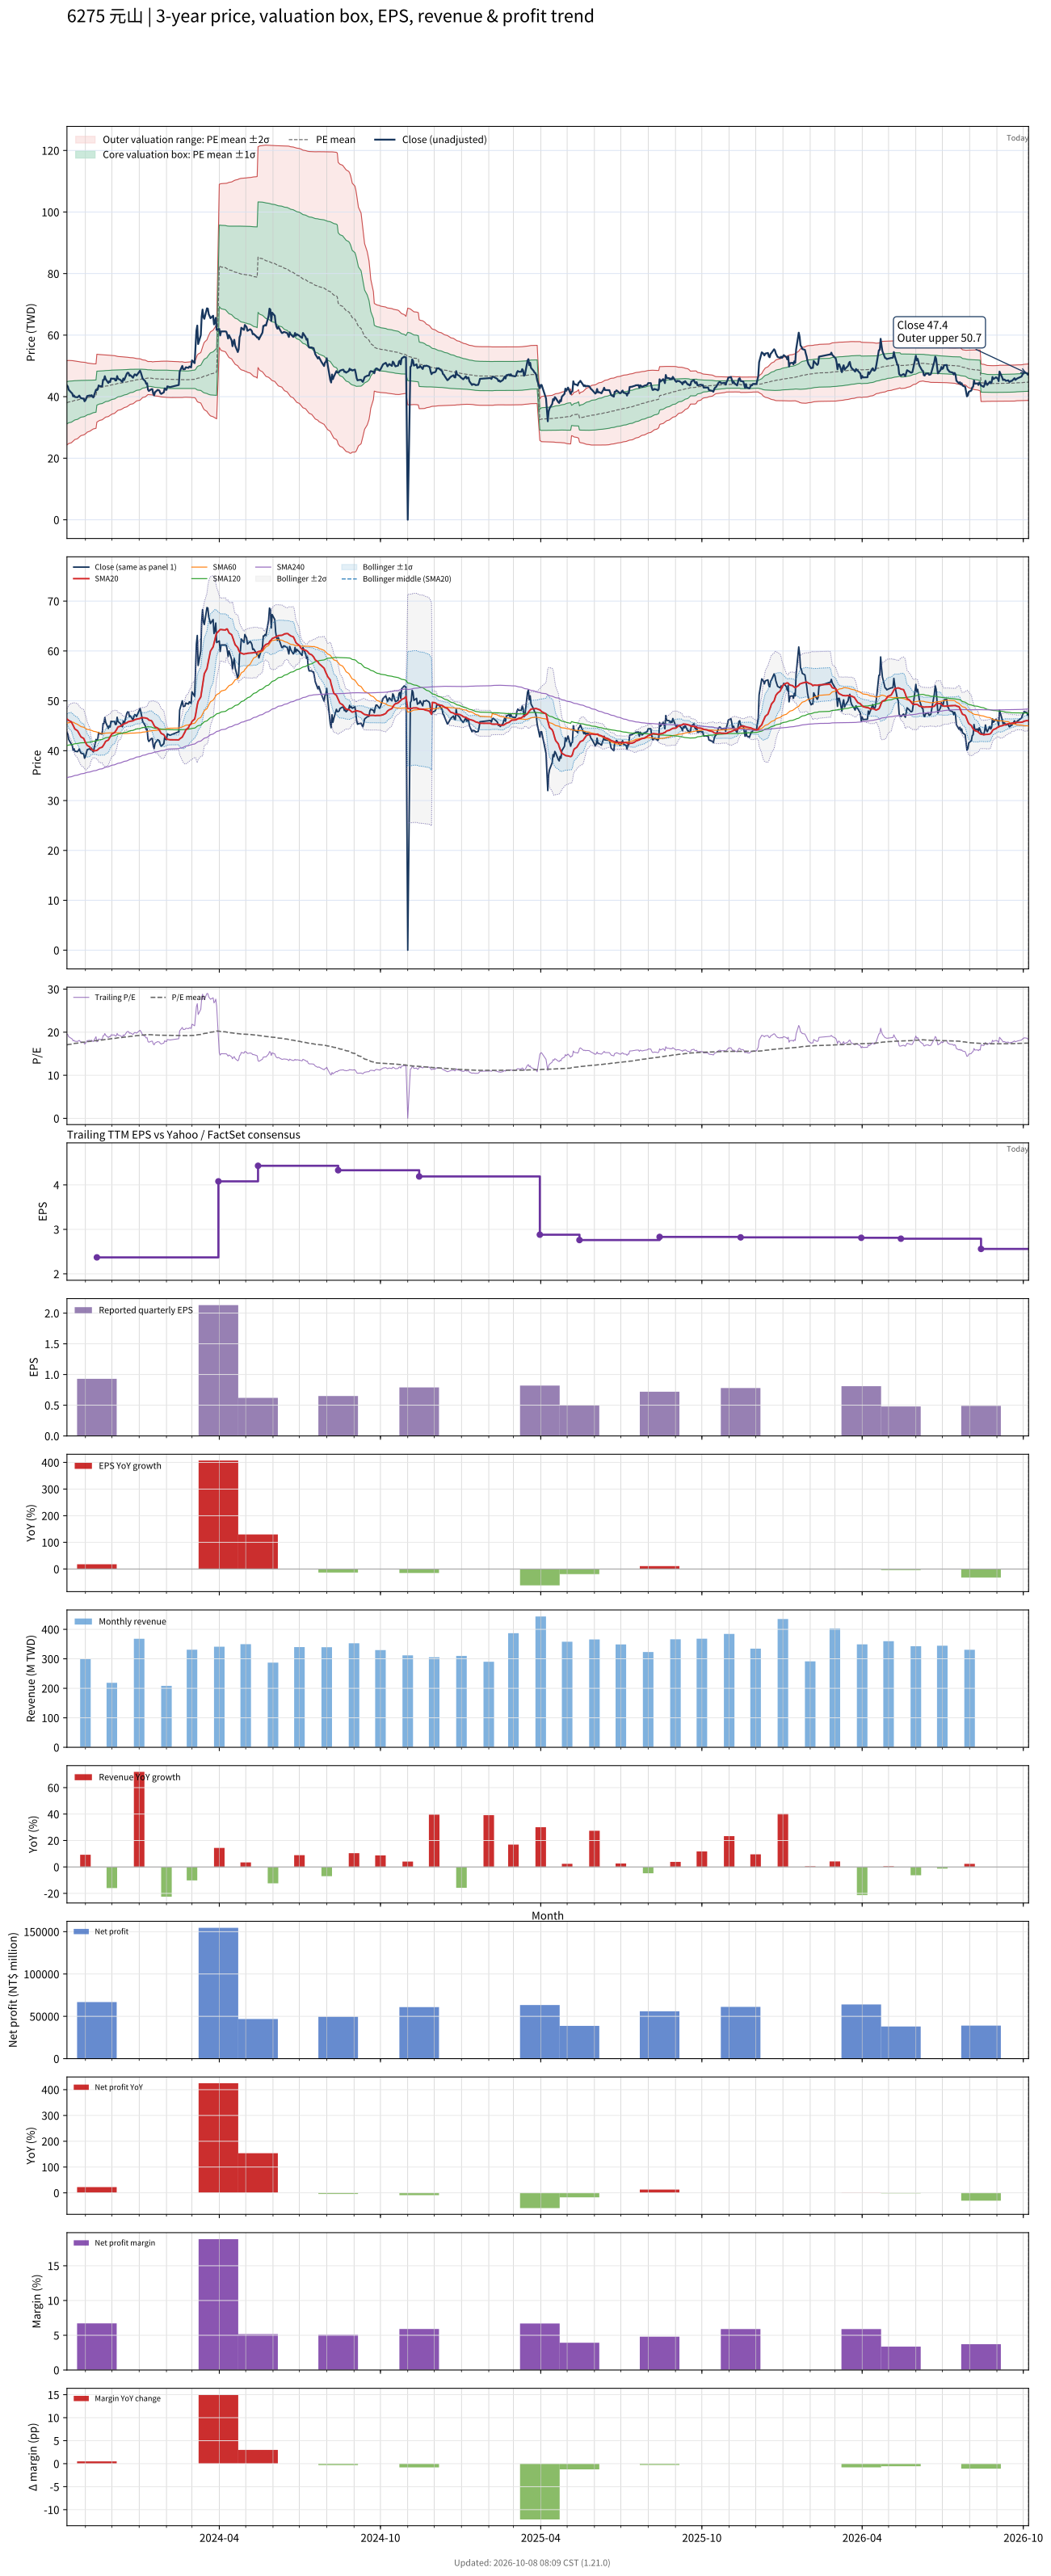

Values plotted in this chart, from the file beside it:
# chart-version: skill-stock-dynamic-val…
date, close, available_date, period_end, eps, ttm_eps, pe, pe_mean, pe_std, price_m2, price_m1, price_mean, price_p1, price_p2, forward_eps, forward_pe, forward_pe_mean, forward_pe_std, forward_price_m2, forward_price_m1, forward_price_mean, forward_price_p1, forward_price_p2, sma20
2023-10-11, 43.65, 2023-08-14, 2023-06-30, 0.75, 2.23, 19.57, 17.05, 3.071, 24.33, 31.18, 38.03, 44.87, 51.72, , , , , , , , , , 46.35
2023-10-12, 43.3, 2023-08-14, 2023-06-30, 0.75, 2.23, 19.42, 17.11, 3.052, 24.54, 31.35, 38.15, 44.96, 51.76, , , , , , , , , , 46.22
2023-10-13, 42.25, 2023-08-14, 2023-06-30, 0.75, 2.23, 18.95, 17.16, 3.027, 24.77, 31.52, 38.27, 45.02, 51.77, , , , , , , , , , 46.05
2023-10-16, 41.3, 2023-08-14, 2023-06-30, 0.75, 2.23, 18.52, 17.21, 2.997, 25.02, 31.7, 38.38, 45.07, 51.75, , , , , , , , , , 45.8
2023-10-17, 41.05, 2023-08-14, 2023-06-30, 0.75, 2.23, 18.41, 17.26, 2.964, 25.28, 31.89, 38.5, 45.11, 51.72, , , , , , , , , , 45.43
2023-10-18, 40.1, 2023-08-14, 2023-06-30, 0.75, 2.23, 17.98, 17.31, 2.931, 25.53, 32.06, 38.6, 45.14, 51.68, , , , , , , , , , 45.06
2023-10-19, 40.4, 2023-08-14, 2023-06-30, 0.75, 2.23, 18.12, 17.36, 2.894, 25.8, 32.26, 38.71, 45.17, 51.62, , , , , , , , , , 44.72
2023-10-20, 39.9, 2023-08-14, 2023-06-30, 0.75, 2.23, 17.89, 17.41, 2.857, 26.07, 32.44, 38.81, 45.19, 51.56, , , , , , , , , , 44.36
2023-10-23, 39.8, 2023-08-14, 2023-06-30, 0.75, 2.23, 17.85, 17.45, 2.819, 26.34, 32.63, 38.92, 45.2, 51.49, , , , , , , , , , 43.99
2023-10-24, 40.05, 2023-08-14, 2023-06-30, 0.75, 2.23, 17.96, 17.5, 2.781, 26.62, 32.82, 39.02, 45.22, 51.42, , , , , , , , , , 43.66
2023-10-25, 40.35, 2023-08-14, 2023-06-30, 0.75, 2.23, 18.09, 17.54, 2.745, 26.88, 33, 39.12, 45.24, 51.37, , , , , , , , , , 43.35
2023-10-26, 39.85, 2023-08-14, 2023-06-30, 0.75, 2.23, 17.87, 17.59, 2.708, 27.14, 33.18, 39.22, 45.26, 51.3, , , , , , , , , , 43.05
2023-10-27, 39.5, 2023-08-14, 2023-06-30, 0.75, 2.23, 17.71, 17.62, 2.68, 27.35, 33.32, 39.3, 45.28, 51.25, , , , , , , , , , 42.76
2023-10-30, 39.35, 2023-08-14, 2023-06-30, 0.75, 2.23, 17.65, 17.66, 2.648, 27.58, 33.48, 39.38, 45.29, 51.19, , , , , , , , , , 42.47
2023-10-31, 38.5, 2023-08-14, 2023-06-30, 0.75, 2.23, 17.26, 17.69, 2.629, 27.71, 33.58, 39.44, 45.3, 51.17, , , , , , , , , , 42.04
2023-11-01, 38.8, 2023-08-14, 2023-06-30, 0.75, 2.23, 17.4, 17.72, 2.6, 27.92, 33.71, 39.51, 45.31, 51.11, , , , , , , , , , 41.66
2023-11-02, 39.55, 2023-08-14, 2023-06-30, 0.75, 2.23, 17.74, 17.76, 2.566, 28.15, 33.88, 39.6, 45.32, 51.04, , , , , , , , , , 41.37
2023-11-03, 40.2, 2023-08-14, 2023-06-30, 0.75, 2.23, 18.03, 17.8, 2.519, 28.46, 34.08, 39.7, 45.32, 50.94, , , , , , , , , , 41.06
2023-11-06, 40.4, 2023-08-14, 2023-06-30, 0.75, 2.23, 18.12, 17.85, 2.473, 28.77, 34.29, 39.8, 45.32, 50.83, , , , , , , , , , 40.74
2023-11-07, 40.15, 2023-08-14, 2023-06-30, 0.75, 2.23, 18, 17.88, 2.445, 28.97, 34.43, 39.88, 45.34, 50.79, , , , , , , , , , 40.42
2023-11-08, 40.5, 2023-08-14, 2023-06-30, 0.75, 2.23, 18.16, 17.92, 2.419, 29.17, 34.57, 39.96, 45.35, 50.75, , , , , , , , , , 40.27
2023-11-09, 39.95, 2023-08-14, 2023-06-30, 0.75, 2.23, 17.91, 17.95, 2.395, 29.34, 34.69, 40.03, 45.37, 50.71, , , , , , , , , , 40.1
2023-11-10, 39.75, 2023-08-14, 2023-06-30, 0.75, 2.23, 17.83, 17.98, 2.372, 29.51, 34.8, 40.09, 45.38, 50.67, , , , , , , , , , 39.97
2023-11-13, 42.25, 2023-08-14, 2023-06-30, 0.75, 2.23, 18.95, 18.02, 2.348, 29.71, 34.94, 40.18, 45.42, 50.65, , , , , , , , , , 40.02
2023-11-14, 42.1, 2023-11-14, 2023-09-30, 0.93, 2.37, 17.76, 18.05, 2.326, 31.74, 37.26, 42.77, 48.28, 53.79, , , , , , , , , , 40.07
2023-11-15, 42.35, 2023-11-14, 2023-09-30, 0.93, 2.37, 17.87, 18.07, 2.305, 31.91, 37.37, 42.83, 48.29, 53.76, , , , , , , , , , 40.19
2023-11-16, 43.65, 2023-11-14, 2023-09-30, 0.93, 2.37, 18.42, 18.1, 2.282, 32.09, 37.5, 42.91, 48.32, 53.73, , , , , , , , , , 40.35
2023-11-17, 43.45, 2023-11-14, 2023-09-30, 0.93, 2.37, 18.33, 18.14, 2.259, 32.28, 37.63, 42.98, 48.34, 53.69, , , , , , , , , , 40.52
2023-11-20, 43.35, 2023-11-14, 2023-09-30, 0.93, 2.37, 18.29, 18.17, 2.231, 32.49, 37.77, 43.06, 48.35, 53.63, , , , , , , , , , 40.7
2023-11-21, 45.45, 2023-11-14, 2023-09-30, 0.93, 2.37, 19.18, 18.21, 2.207, 32.69, 37.92, 43.15, 48.38, 53.61, , , , , , , , , , 40.97
2023-11-22, 45.45, 2023-11-14, 2023-09-30, 0.93, 2.37, 19.18, 18.25, 2.179, 32.92, 38.09, 43.25, 48.41, 53.58, , , , , , , , , , 41.23
2023-11-23, 46.65, 2023-11-14, 2023-09-30, 0.93, 2.37, 19.68, 18.29, 2.154, 33.14, 38.25, 43.35, 48.46, 53.56, , , , , , , , , , 41.57
2023-11-24, 45.7, 2023-11-14, 2023-09-30, 0.93, 2.37, 19.28, 18.33, 2.127, 33.37, 38.41, 43.45, 48.49, 53.53, , , , , , , , , , 41.88
2023-11-27, 44.45, 2023-11-14, 2023-09-30, 0.93, 2.37, 18.76, 18.36, 2.107, 33.53, 38.53, 43.52, 48.51, 53.51, , , , , , , , , , 42.13
2023-11-28, 45, 2023-11-14, 2023-09-30, 0.93, 2.37, 18.99, 18.4, 2.084, 33.72, 38.66, 43.6, 48.54, 53.48, , , , , , , , , , 42.46
2023-11-29, 44.75, 2023-11-14, 2023-09-30, 0.93, 2.37, 18.88, 18.43, 2.06, 33.91, 38.8, 43.68, 48.56, 53.44, , , , , , , , , , 42.76
2023-11-30, 45.9, 2023-11-14, 2023-09-30, 0.93, 2.37, 19.37, 18.47, 2.037, 34.11, 38.94, 43.76, 48.59, 53.42, , , , , , , , , , 43.07
2023-12-01, 45.85, 2023-11-14, 2023-09-30, 0.93, 2.37, 19.35, 18.5, 2.01, 34.33, 39.09, 43.86, 48.62, 53.38, , , , , , , , , , 43.35
2023-12-04, 45.85, 2023-11-14, 2023-09-30, 0.93, 2.37, 19.35, 18.54, 1.979, 34.57, 39.26, 43.95, 48.64, 53.33, , , , , , , , , , 43.63
2023-12-05, 45.25, 2023-11-14, 2023-09-30, 0.93, 2.37, 19.09, 18.58, 1.942, 34.83, 39.44, 44.04, 48.64, 53.25, , , , , , , , , , 43.88
2023-12-06, 45.3, 2023-11-14, 2023-09-30, 0.93, 2.37, 19.11, 18.62, 1.909, 35.08, 39.6, 44.13, 48.65, 53.18, , , , , , , , , , 44.12
2023-12-07, 46.7, 2023-11-14, 2023-09-30, 0.93, 2.37, 19.7, 18.66, 1.875, 35.34, 39.79, 44.23, 48.67, 53.12, , , , , , , , , , 44.46
2023-12-08, 45.85, 2023-11-14, 2023-09-30, 0.93, 2.37, 19.35, 18.7, 1.844, 35.58, 39.95, 44.32, 48.69, 53.06, , , , , , , , , , 44.77
2023-12-11, 45.4, 2023-11-14, 2023-09-30, 0.93, 2.37, 19.16, 18.73, 1.819, 35.77, 40.08, 44.39, 48.7, 53.01, , , , , , , , , , 44.92
2023-12-12, 45, 2023-11-14, 2023-09-30, 0.93, 2.37, 18.99, 18.76, 1.8, 35.92, 40.19, 44.45, 48.72, 52.99, , , , , , , , , , 45.07
2023-12-13, 44.8, 2023-11-14, 2023-09-30, 0.93, 2.37, 18.9, 18.78, 1.779, 36.08, 40.3, 44.52, 48.73, 52.95, , , , , , , , , , 45.19
2023-12-14, 45.9, 2023-11-14, 2023-09-30, 0.93, 2.37, 19.37, 18.81, 1.761, 36.24, 40.41, 44.58, 48.76, 52.93, , , , , , , , , , 45.3
2023-12-15, 45.4, 2023-11-14, 2023-09-30, 0.93, 2.37, 19.16, 18.84, 1.733, 36.44, 40.55, 44.66, 48.76, 52.87, , , , , , , , , , 45.4
2023-12-18, 47.5, 2023-11-14, 2023-09-30, 0.93, 2.37, 20.04, 18.88, 1.701, 36.69, 40.72, 44.76, 48.79, 52.82, , , , , , , , , , 45.61
2023-12-19, 47.8, 2023-11-14, 2023-09-30, 0.93, 2.37, 20.17, 18.92, 1.677, 36.89, 40.87, 44.85, 48.82, 52.8, , , , , , , , , , 45.73
2023-12-20, 47.7, 2023-11-14, 2023-09-30, 0.93, 2.37, 20.13, 18.96, 1.65, 37.12, 41.03, 44.94, 48.85, 52.76, , , , , , , , , , 45.84
2023-12-21, 46.8, 2023-11-14, 2023-09-30, 0.93, 2.37, 19.75, 19, 1.62, 37.34, 41.18, 45.02, 48.86, 52.7, , , , , , , , , , 45.84
2023-12-22, 47, 2023-11-14, 2023-09-30, 0.93, 2.37, 19.83, 19.03, 1.599, 37.52, 41.31, 45.1, 48.89, 52.68, , , , , , , , , , 45.91
2023-12-25, 46.15, 2023-11-14, 2023-09-30, 0.93, 2.37, 19.47, 19.06, 1.577, 37.69, 41.43, 45.16, 48.9, 52.64, , , , , , , , , , 45.99
2023-12-26, 46.8, 2023-11-14, 2023-09-30, 0.93, 2.37, 19.75, 19.09, 1.549, 37.9, 41.57, 45.24, 48.91, 52.59, , , , , , , , , , 46.09
2023-12-27, 47.25, 2023-11-14, 2023-09-30, 0.93, 2.37, 19.94, 19.12, 1.52, 38.12, 41.72, 45.32, 48.93, 52.53, , , , , , , , , , 46.21
2023-12-28, 47.15, 2023-11-14, 2023-09-30, 0.93, 2.37, 19.89, 19.16, 1.486, 38.37, 41.89, 45.41, 48.93, 52.45, , , , , , , , , , 46.27
2023-12-29, 46.85, 2023-11-14, 2023-09-30, 0.93, 2.37, 19.77, 19.19, 1.453, 38.6, 42.05, 45.49, 48.93, 52.38, , , , , , , , , , 46.32
2024-01-02, 48.45, 2023-11-14, 2023-09-30, 0.93, 2.37, 20.44, 19.23, 1.418, 38.87, 42.23, 45.59, 48.95, 52.31, , , , , , , , , , 46.45
... 668 more rows
